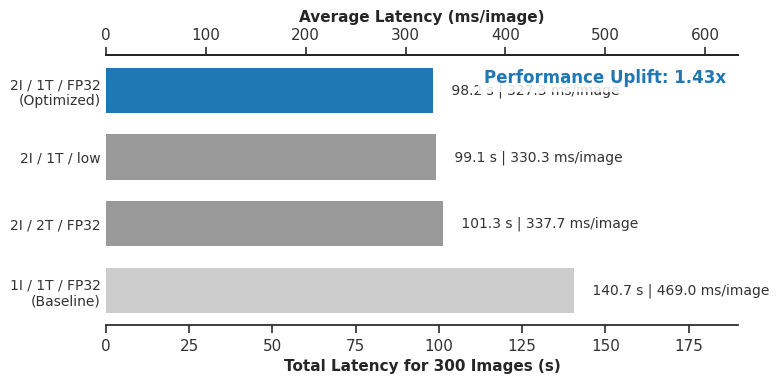

Write the Python code that produced this figure.
#!/usr/bin/env python3
import matplotlib
# 使用 Agg backend，确保在没有图形界面的服务器环境下也能正常生成图片
matplotlib.use("Agg")

import matplotlib.pyplot as plt
import numpy as np
import seaborn as sns
from pathlib import Path

# --- 独立运行环境配置 ---
# 直接将输出路径指向当前运行脚本所在的同级目录
OUT_MNN = Path("fig_mnn_benchmark_optimized.png")

def ensure_dir(path: Path) -> None:
    path.parent.mkdir(parents=True, exist_ok=True)

def apply_style():
    """精简版的基础样式配置，脱离对特定本地包的依赖"""
    plt.style.use("default") 
    sns.set_theme(style="ticks")
    plt.rcParams["figure.facecolor"] = "white"
    plt.rcParams["axes.facecolor"] = "white"
    plt.rcParams["text.color"] = "#333333"
    plt.rcParams["xtick.color"] = "#333333"
    plt.rcParams["ytick.color"] = "#333333"


# --- 您的核心绘图代码 ---
def render_mnn_benchmark() -> None:
    apply_style()
    ensure_dir(OUT_MNN)

    # 1. 采用 IEEE 偏好的学术配色
    ACADEMIC_BLUE = "#1F77B4"  
    MUTED_GRAY = "#999999"     
    LIGHT_GRAY = "#CCCCCC"     

    # 【优化点 3：专业质感】全局强制指定英文和数字使用 Times New Roman 字体
    plt.rcParams["font.family"] = "Times New Roman"
    # 顺手把数学符号的字体也匹配上，确保风格统一
    plt.rcParams["mathtext.fontset"] = "stix" 

    configs = [
        {"label": "1I / 1T / FP32\n(Baseline)", "total_s": 140.7, "color": LIGHT_GRAY},
        {"label": "2I / 2T / FP32", "total_s": 101.3, "color": MUTED_GRAY},
        {"label": "2I / 1T / low", "total_s": 99.1, "color": MUTED_GRAY},
        {"label": "2I / 1T / FP32\n(Optimized)", "total_s": 98.2, "color": ACADEMIC_BLUE},
    ]
    
    configs.sort(key=lambda x: x["total_s"], reverse=True)

    labels = [c["label"] for c in configs]
    totals = [c["total_s"] for c in configs]
    colors = [c["color"] for c in configs]

    fig, ax = plt.subplots(figsize=(8, 4), dpi=300)

    y = np.arange(len(labels))
    
    # 【优化点 2：视觉张力】将柱体高度（厚度）由 0.55 提至 0.68，使其更加丰满紧凑
    bars = ax.barh(y, totals, color=colors, height=0.68, edgecolor="none")

    labels_text = [f" {t:.1f} s | {t * 1000 / 300:.1f} ms/image" for t in totals]
    
    # 【优化点 4：呼吸感】增大 padding 参数至 10，让数据标签远离柱体边缘
    ax.bar_label(bars, labels=labels_text, padding=10, fontsize=10, color="#333333")

    ax.set_yticks(y)
    ax.set_yticklabels(labels, fontsize=10)
    ax.set_xlabel("Total Latency for 300 Images (s)", fontsize=11, weight="bold")
    
    # 保持适当的 x 轴延伸，确保最长柱体的标签有充足显示空间
    ax.set_xlim(0, max(totals) * 1.35) 

    top_ax = ax.secondary_xaxis("top", functions=(lambda s: s * 1000 / 300, lambda ms: ms * 300 / 1000))
    top_ax.set_xlabel("Average Latency (ms/image)", fontsize=11, weight="bold")

    best_s = min(totals)
    baseline_s = max(totals)
    uplift = baseline_s / best_s

    # 【优化点 1：避免重叠】移至右上角安全区 (0.98, 0.95)，并增加半透明白色底层 bbox 防粘连
    ax.text(
        0.98, 0.95,
        f"Performance Uplift: {uplift:.2f}x",
        transform=ax.transAxes,
        ha="right", va="top",
        fontsize=12, fontweight="bold", color=ACADEMIC_BLUE,
        bbox=dict(facecolor='white', alpha=0.85, edgecolor='none', pad=4)
    )

    sns.despine(ax=ax, top=False, right=True, left=True, bottom=False)
    sns.despine(ax=top_ax, top=False, right=True, left=True, bottom=False)
    ax.tick_params(axis="y", length=0) 

    fig.tight_layout()
    fig.savefig(OUT_MNN, bbox_inches="tight")
    
    # 成功提示与路径打印
    print(f"✅ 图片已成功生成并保存至: {OUT_MNN.absolute()}")
    plt.close(fig)

if __name__ == "__main__":
    render_mnn_benchmark()
